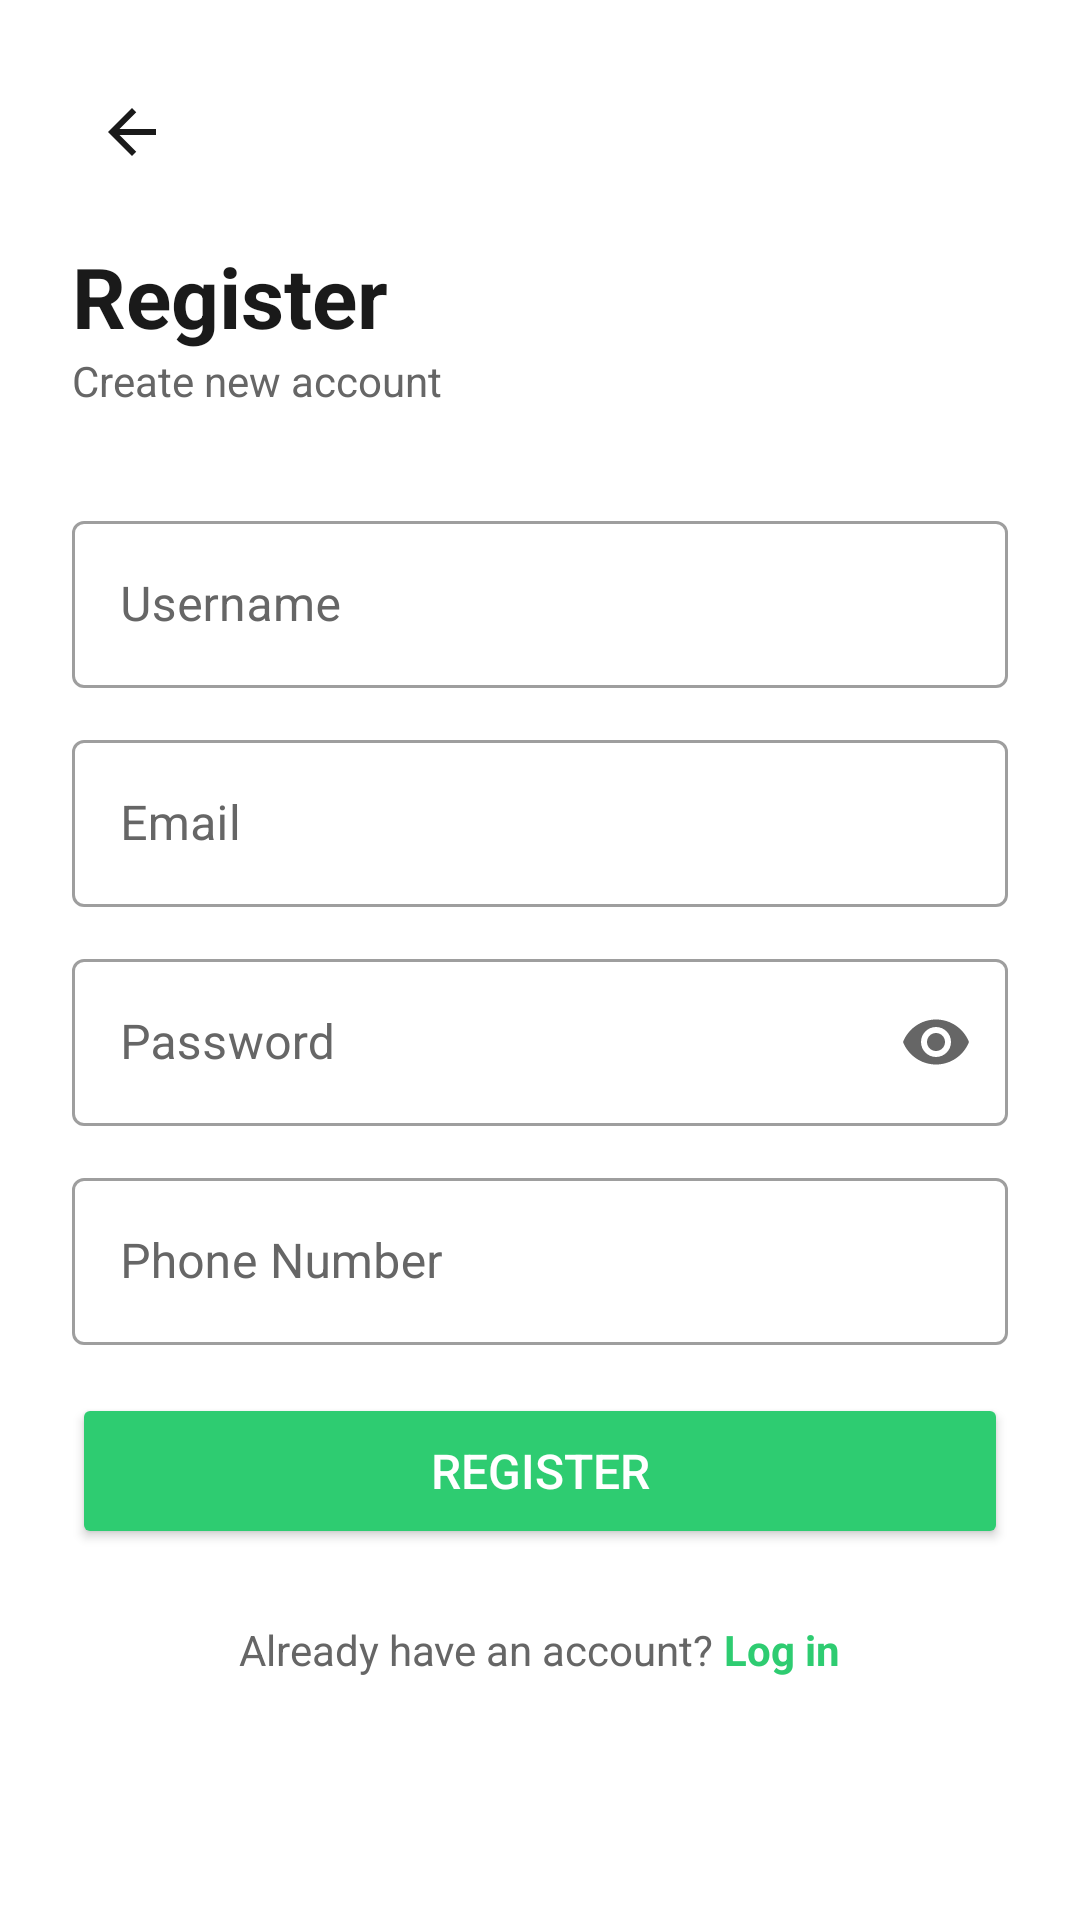

Layout XML and referenced resources for this Android screen:
<!-- AndroidManifest.xml: application theme Theme.AutoDeliveryApp -->
<!-- res/layout/activity_register.xml -->
<?xml version="1.0" encoding="utf-8"?>
<ScrollView xmlns:android="http://schemas.android.com/apk/res/android"
    xmlns:tools="http://schemas.android.com/tools"
    xmlns:app="http://schemas.android.com/apk/res-auto"
    android:layout_width="match_parent"
    android:layout_height="match_parent"
    android:background="@color/white"
    android:fillViewport="true">

    <LinearLayout
        android:layout_width="match_parent"
        android:layout_height="wrap_content"
        android:orientation="vertical"
        android:padding="24dp">

        <ImageView
            android:id="@+id/btnBack"
            android:layout_width="40dp"
            android:layout_height="40dp"
            android:src="@drawable/ic_back"
            android:padding="8dp"
            android:layout_marginBottom="16dp"/>

        <TextView
            android:layout_width="wrap_content"
            android:layout_height="wrap_content"
            android:text="Register"
            android:textSize="28sp"
            android:textStyle="bold"
            android:textColor="@color/text_primary"/>

        <TextView
            android:layout_width="wrap_content"
            android:layout_height="wrap_content"
            android:text="Create new account"
            android:textSize="14sp"
            android:textColor="@color/text_secondary"
            android:layout_marginBottom="32dp"/>

        <com.google.android.material.textfield.TextInputLayout
            android:layout_width="match_parent"
            android:layout_height="wrap_content"
            android:hint="Username"
            android:textColorHint="@color/text_secondary"
            app:hintTextColor="@color/primary_green"
            style="@style/Widget.MaterialComponents.TextInputLayout.OutlinedBox"
            android:layout_marginBottom="12dp">
            <com.google.android.material.textfield.TextInputEditText
                android:id="@+id/etUsername"
                android:layout_width="match_parent"
                android:layout_height="wrap_content"
                android:inputType="textPersonName"/>
        </com.google.android.material.textfield.TextInputLayout>

        <com.google.android.material.textfield.TextInputLayout
            android:layout_width="match_parent"
            android:layout_height="wrap_content"
            android:hint="Email"
            android:textColorHint="@color/text_secondary"
            app:hintTextColor="@color/primary_green"
            style="@style/Widget.MaterialComponents.TextInputLayout.OutlinedBox"
            android:layout_marginBottom="12dp">
            <com.google.android.material.textfield.TextInputEditText
                android:id="@+id/etEmail"
                android:layout_width="match_parent"
                android:layout_height="wrap_content"
                android:inputType="textEmailAddress"/>
        </com.google.android.material.textfield.TextInputLayout>

        <com.google.android.material.textfield.TextInputLayout
            android:layout_width="match_parent"
            android:layout_height="wrap_content"
            android:hint="Password"
            android:textColorHint="@color/text_secondary"
            app:hintTextColor="@color/primary_green"
            app:passwordToggleTint="@color/text_secondary"
            style="@style/Widget.MaterialComponents.TextInputLayout.OutlinedBox"
            app:endIconMode="password_toggle"
            android:layout_marginBottom="12dp">
            <com.google.android.material.textfield.TextInputEditText
                android:id="@+id/etPassword"
                android:layout_width="match_parent"
                android:layout_height="wrap_content"
                android:inputType="textPassword"/>
        </com.google.android.material.textfield.TextInputLayout>

        <com.google.android.material.textfield.TextInputLayout
            android:layout_width="match_parent"
            android:layout_height="wrap_content"
            android:hint="Phone Number"
            android:textColorHint="@color/text_secondary"
            app:hintTextColor="@color/primary_green"
            style="@style/Widget.MaterialComponents.TextInputLayout.OutlinedBox"
            android:layout_marginBottom="16dp">
            <com.google.android.material.textfield.TextInputEditText
                android:id="@+id/etPhone"
                android:layout_width="match_parent"
                android:layout_height="wrap_content"
                android:inputType="phone"/>
        </com.google.android.material.textfield.TextInputLayout>

        <ProgressBar
            android:id="@+id/progressBar"
            android:layout_width="wrap_content"
            android:layout_height="wrap_content"
            android:layout_gravity="center"
            android:layout_marginBottom="8dp"
            android:visibility="gone"/>

        <Button
            android:id="@+id/btnRegister"
            android:layout_width="match_parent"
            android:layout_height="52dp"
            android:text="Register"
            android:textSize="16sp"
            android:textColor="@color/white"
            android:backgroundTint="@color/primary_green"
            android:layout_marginBottom="24dp"/>

        <LinearLayout
            android:layout_width="wrap_content"
            android:layout_height="wrap_content"
            android:orientation="horizontal"
            android:layout_gravity="center_horizontal">
            <TextView
                android:layout_width="wrap_content"
                android:layout_height="wrap_content"
                android:text="Already have an account? "
                android:textColor="@color/text_secondary"/>
            <TextView
                android:id="@+id/tvGoLogin"
                android:layout_width="wrap_content"
                android:layout_height="wrap_content"
                android:text="Log in"
                android:textColor="@color/primary_green"
                android:textStyle="bold"/>
        </LinearLayout>
    </LinearLayout>
</ScrollView>
<!-- resources referenced by this layout -->
<resources>
  <color name="primary_green">#2ECC71</color>
  <color name="text_primary">#1A1A1A</color>
  <color name="text_secondary">#666666</color>
  <color name="white">#FFFFFF</color>
  <!-- drawable ic_back (drawable) -->
  <vector xmlns:android="http://schemas.android.com/apk/res/android"
      android:width="24dp" android:height="24dp"
      android:viewportWidth="24" android:viewportHeight="24">
      <path android:fillColor="#1A1A1A"
          android:pathData="M20,11H7.83l5.59,-5.59L12,4l-8,8 8,8 1.41,-1.41L7.83,13H20v-2z"/>
  </vector>
  <style name="Theme.AutoDeliveryApp" parent="Theme.MaterialComponents.Light.NoActionBar">
          <item name="colorPrimary">@color/primary_green</item>
          <item name="colorPrimaryDark">@color/primary_green_dark</item>
          <item name="colorAccent">@color/accent_blue</item>
          <item name="android:windowBackground">@color/background_light</item>
          <item name="android:statusBarColor">@android:color/transparent</item>
          <item name="android:windowLightStatusBar">true</item>
      </style>
  <color name="primary_green_dark">#27AE60</color>
  <color name="accent_blue">#3498DB</color>
  <color name="background_light">#F5F5F5</color>
</resources>
